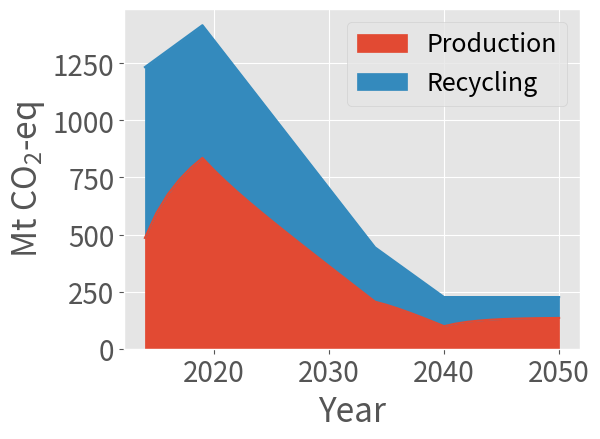
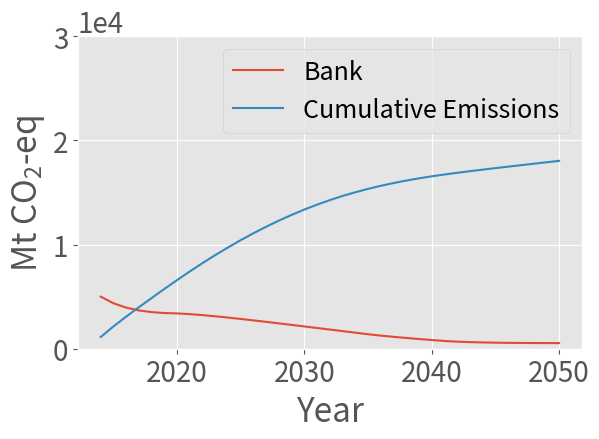

Here is the Python script that generated these plots, in order:
import pandas as pd
import numpy as np
import matplotlib
matplotlib.use('Agg') #fixes framework problem with GUI
import matplotlib.pyplot as plt

# Create data frame to model material flows of HFCs:
flows = pd.DataFrame(
    columns = ('demand', 'bank', 'emissions', 'recycling', 'production'), 
    index = range(2014, 2051)
    )

# Policy targets for A5 and NA5 countries (taken from the EU proposal):
na5_policy_years = [2014, 2019, 2034, 2050]
na5_policy_targets = [695.5, 520.6, 91.9, 91.9] # [Mt CO2-eq]
a5_policy_years = [2014, 2019, 2040, 2050]
a5_policy_targets = [537.8, 896.3, 134.4, 134.4] # [Mt CO2-eq]

# Interpolate policy targets (linear interpolation):
year = list(range(2014, 2051))
na5_policy = np.interp(year, na5_policy_years, na5_policy_targets)
a5_policy = np.interp(year, a5_policy_years, a5_policy_targets)
global_policy = [sum(x) for x in zip(na5_policy, a5_policy)]

# Fill in policy target in data frame:
flows['demand'] = global_policy

# Fill in initial size of bank [Mt CO2-eq] and recycling:
flows.loc[2014, 'bank'] = 5000

# Calculate stocks and flows year-by-year:
ems_fac = 0.30 # emissions factor with range 0.15-0.3
rec_fac = 0.4 # recycling factor (as a fraction of emissions factor)

for t in range(2014, 2050):
    # Calculate emissions:
    flows.loc[t, 'emissions'] = ems_fac * (1 - rec_fac) * (
        flows.loc[t, 'demand'] + flows.loc[t, 'bank'])
    # Calculate recycling:
    flows.loc[t, 'recycling'] = ems_fac * rec_fac * (
        flows.loc[t, 'demand'] + flows.loc[t, 'bank'])
    # Calculate bank:
    flows.loc[t + 1, 'bank'] = (1 - ems_fac) * (
        flows.loc[t, 'demand'] + flows.loc[t, 'bank'])

flows.loc[2050, 'emissions'] = ems_fac * (1 - rec_fac) * (
    flows.loc[2050, 'demand'] + flows.loc[2050, 'bank'])
flows.loc[2050, 'recycling'] = ems_fac * rec_fac * (
    flows.loc[2050, 'demand'] + flows.loc[2050, 'bank'])

flows['production'] = flows['demand'] - flows['recycling']

emissions = sum(flows['emissions'])
recycling = sum(flows['recycling'])

# Plot results:
matplotlib.style.use('ggplot')
matplotlib.rcParams.update({'font.size': 20})
matplotlib.rcParams.update({'legend.fontsize': 18})
matplotlib.rcParams.update({'figure.autolayout': True})
matplotlib.rcParams.update({'mathtext.default': 'regular'}) 

plot1 = pd.DataFrame(
    columns = ('Production','Recycling'), 
    index = range(2014, 2051)
    )
plot1['Production'] = flows['production']
plot1['Recycling'] = flows['recycling']

p1 = plot1.plot(kind = 'area')
plt.xlabel('Year')
plt.ylabel('Mt CO$_2$-eq')
plt.savefig('demand.pdf')

plot2 = pd.DataFrame(
    columns = ('Bank','Cumulative Emissions'), 
    index = range(2014, 2051)
    )
plot2['Bank'] = flows['bank']
plot2['Cumulative Emissions'] = np.cumsum(flows['emissions'])

p2 = plot2.plot()
plt.xlabel('Year')
plt.ylabel('Mt CO$_2$-eq')
plt.gca().set_ylim([0, 3e4])
plt.ticklabel_format(style = 'sci', axis = 'y', scilimits = (0, 0))

plt.savefig('banks.pdf')